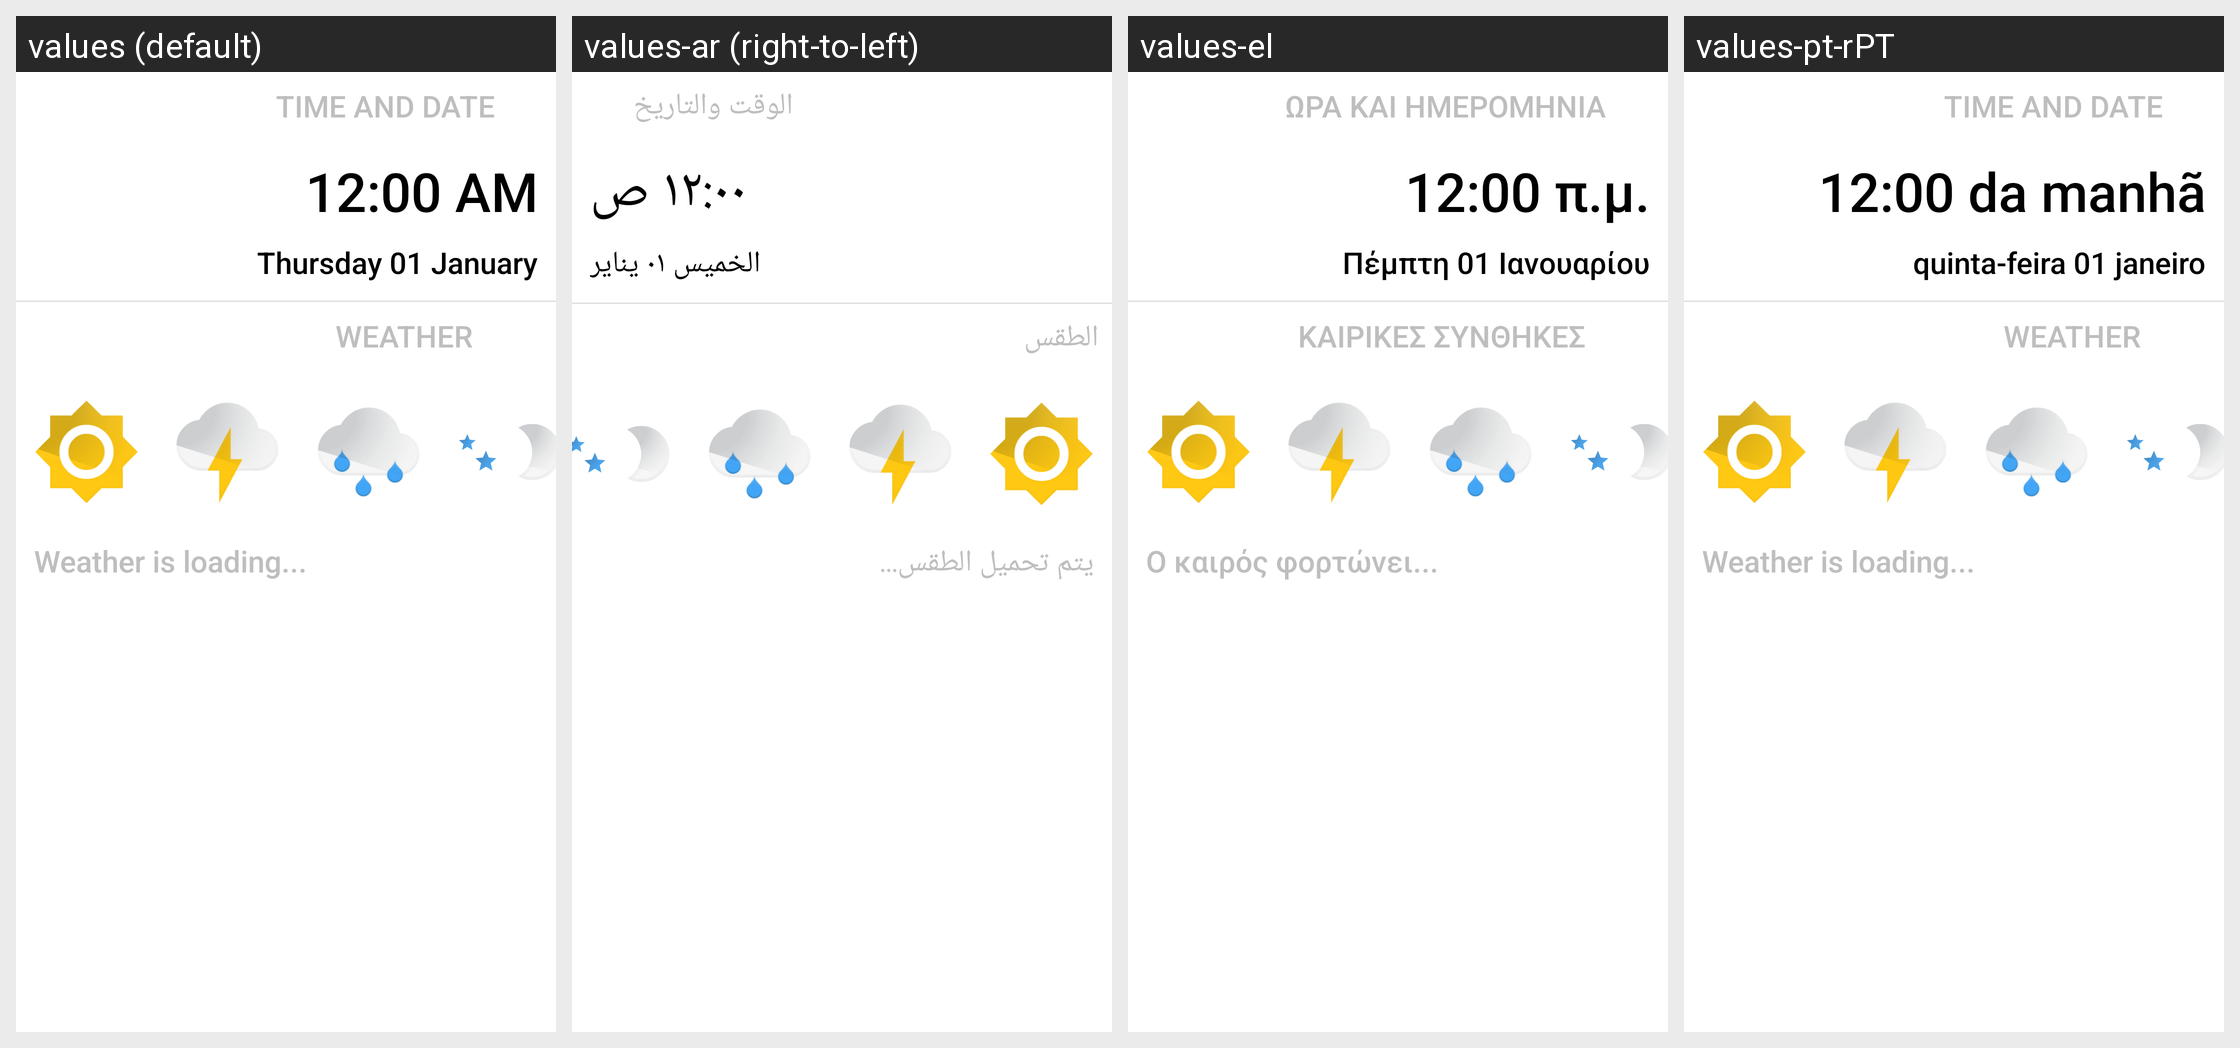

This grid shows one Android layout under several languages. Give, for every string resource on the screen, its name, the default text and each shown locale's text.
Android screen res/layout/collection_widget_left.xml rendered under 4 locales, left to right: values (default), values-ar (right-to-left), values-el, values-pt-rPT. Device: Nexus 5 (rendered at 1080×1920; each locale shown at half size, 540×960, under a caption strip naming it); theme Theme.Transparent.
Other locales in the repository, not shown: values-de, values-es, values-fr, values-it, values-ja, values-zh-rTW.
Strings drawn on this screen, with the default value and each locale's value (text and hints the layout hard-codes, and strings that could not be matched under every locale, appear in the picture but are not listed):

time_date
  values: TIME AND DATE
  values-ar: الوقت والتاريخ
  values-el: Ώρα και ημερομηνία
  values-pt-rPT: TIME AND DATE

weather_title
  values: WEATHER
  values-ar: الطقس
  values-el: Καιρικές συνθήκες
  values-pt-rPT: WEATHER

no_data
  values: Weather is loading...
  values-ar: يتم تحميل الطقس...
  values-el: Ο καιρός φορτώνει...
  values-pt-rPT: Weather is loading...
